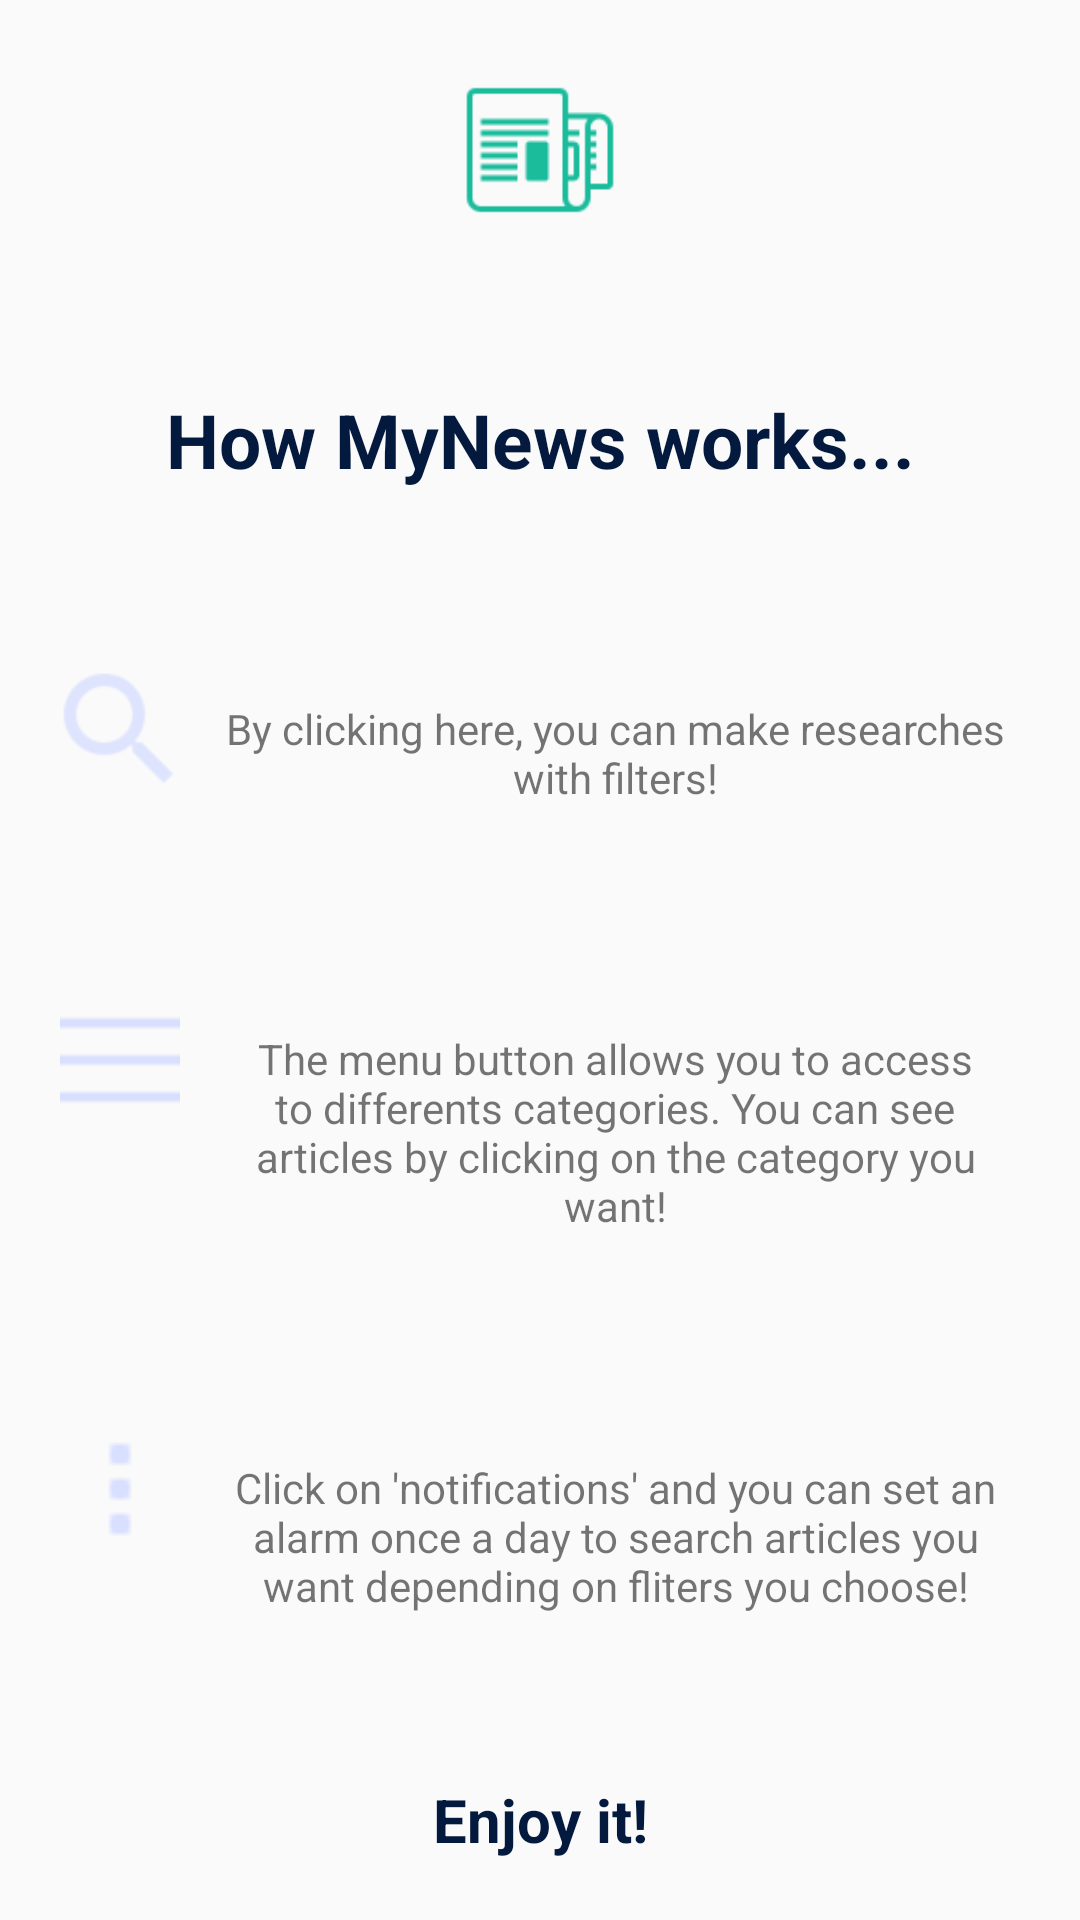

Write the Android layout XML for this screen, with the resource values it uses.
<!-- AndroidManifest.xml: application theme AppTheme -->
<!-- res/layout/activity_help.xml -->
<?xml version="1.0" encoding="utf-8"?>
<LinearLayout android:layout_height="match_parent"
    android:layout_width="match_parent"
    xmlns:android="http://schemas.android.com/apk/res/android"
    android:orientation="vertical">

    <ImageView
        android:layout_width="60sp"
        android:layout_height="60sp"
        android:src="@drawable/img_newspaper"
        android:layout_gravity="center"
        android:layout_marginTop="20sp"/>

    <TextView
        android:layout_width="match_parent"
        android:layout_height="wrap_content"
        android:textSize="25sp"
        android:text="How MyNews works..."
        android:textColor="@color/blueMarine"
        android:textStyle="bold"
        android:layout_weight="1"
        android:gravity="center"/>

    <LinearLayout
        android:layout_width="match_parent"
        android:layout_height="wrap_content"
        android:orientation="horizontal"
        android:layout_weight="0.5"
        android:layout_marginStart="10dp"
        android:layout_marginEnd="10dp">

        <ImageView
            android:layout_width="50sp"
            android:layout_height="50sp"
            android:layout_margin="5dp"
            android:src="@drawable/ic_search_"/>

        <TextView
            android:layout_width="match_parent"
            android:layout_height="wrap_content"
            android:text="By clicking here, you can make researches with filters!"
            android:layout_margin="5dp"
            android:gravity="center"
            android:paddingTop="15dp"
            android:paddingRight="10dp"/>
    </LinearLayout>

    <LinearLayout
        android:layout_width="match_parent"
        android:layout_height="wrap_content"
        android:orientation="horizontal"
        android:layout_weight="0.5"
        android:layout_marginStart="10dp"
        android:layout_marginEnd="10dp">

        <ImageView
            android:layout_width="40sp"
            android:layout_height="40sp"
            android:layout_margin="10dp"
            android:src="@drawable/ic_hamburger_menu"/>

        <TextView
            android:layout_width="match_parent"
            android:layout_height="wrap_content"
            android:text="The menu button allows you to access to differents categories. You can see articles by clicking on the category you want!"
            android:layout_margin="5dp"
            android:gravity="center"
            android:paddingTop="15dp"
            android:paddingRight="10dp"/>
    </LinearLayout>

    <LinearLayout
        android:layout_width="match_parent"
        android:layout_height="wrap_content"
        android:orientation="horizontal"
        android:layout_weight="0.5"
        android:layout_marginStart="10dp"
        android:layout_marginEnd="10dp">

        <ImageView
            android:layout_width="40sp"
            android:layout_height="40sp"
            android:layout_margin="10dp"
            android:src="@drawable/ic_menu"/>

        <TextView
            android:layout_width="match_parent"
            android:layout_height="wrap_content"
            android:text="Click on 'notifications' and you can set an alarm once a day to search articles you want depending on fliters you choose!"
            android:layout_margin="5dp"
            android:gravity="center"
            android:paddingTop="15dp"
            android:paddingRight="10dp"/>
    </LinearLayout>

    <TextView
        android:layout_width="match_parent"
        android:layout_height="wrap_content"
        android:text="Enjoy it!"
        android:textStyle="bold"
        android:textSize="20sp"
        android:gravity="center"
        android:paddingBottom="20dp"
        android:textColor="@color/blueMarine"/>

</LinearLayout>
<!-- resources referenced by this layout -->
<resources>
  <color name="blueMarine">#03193d</color>
  <!-- drawable ic_hamburger_menu: png bitmap (drawable, 176 bytes) -->
  <!-- drawable ic_menu: png bitmap (drawable, 216 bytes) -->
  <!-- drawable ic_search_: png bitmap (drawable-hdpi, 623 bytes) -->
  <!-- drawable img_newspaper: png bitmap (drawable, 1522 bytes) -->
  <style name="AppTheme" parent="Theme.AppCompat.Light.NoActionBar">
          
          <item name="colorPrimary">@color/blueMarine</item>
          <item name="colorPrimaryDark">@color/blueMarine</item>
          <item name="colorAccent">@color/colorAccent</item>
         
  
      </style>
  <color name="colorAccent">#D81B60</color>
</resources>
